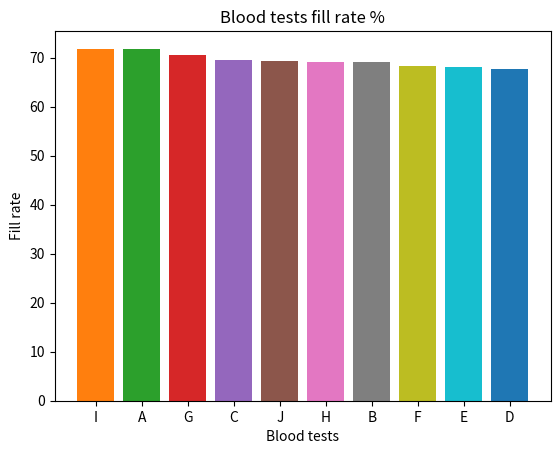

Python code for this plot:
import numpy as np
import pandas as pd
import matplotlib.pyplot as plt

# Generate a 3x3 random matrix with values sampled from a normal distribution (mean=0, std=1)

m = 1000
n = 10

indexes = ["A","B","C","D","E","F","G","H","I","J"]


def generate_data():
    random_matrix = np.random.rand(m, n)


    threshold = 0.3
    random_matrix[random_matrix < threshold] = 0

    random_matrix = np.round(random_matrix * 100,2)


    # Create a DataFrame with row and column labels
    df = pd.DataFrame(random_matrix,  columns=indexes)

    # Specify the file path
    file_path = "demo_data.csv"

    # Save the DataFrame (with indexes) to a CSV file
    df.to_csv(file_path,index=False)

    return random_matrix

def plot_tests_fill_ratio(ratio):
    indexed_arr = list(enumerate(ratio))

    # Sort the indexed array based on values
    sorted_arr = sorted(indexed_arr,reverse=True, key=lambda x: x[1])

    # Print the sorted array with original indices

    plt.bar([], [])

    for index, value in sorted_arr:
        print(f"Index: {index}, Value: {value}, Test:{indexes[index]}") 
        plt.bar(indexes[index], value*100)


    # Add labels and a title
    plt.xlabel('Blood tests')
    plt.ylabel('Fill rate')
    plt.title('Blood tests fill rate %')

    # Show the plot
    plt.show()


def data_columns_fill_ratio(data_matrix):

    column_sums = np.count_nonzero(data_matrix, axis=0)
    print(column_sums,data_matrix.shape)
    ratios = column_sums / data_matrix.shape[0]
    return ratios

data_matrix = generate_data()
ratios = data_columns_fill_ratio(data_matrix)
plot_tests_fill_ratio(ratios)

